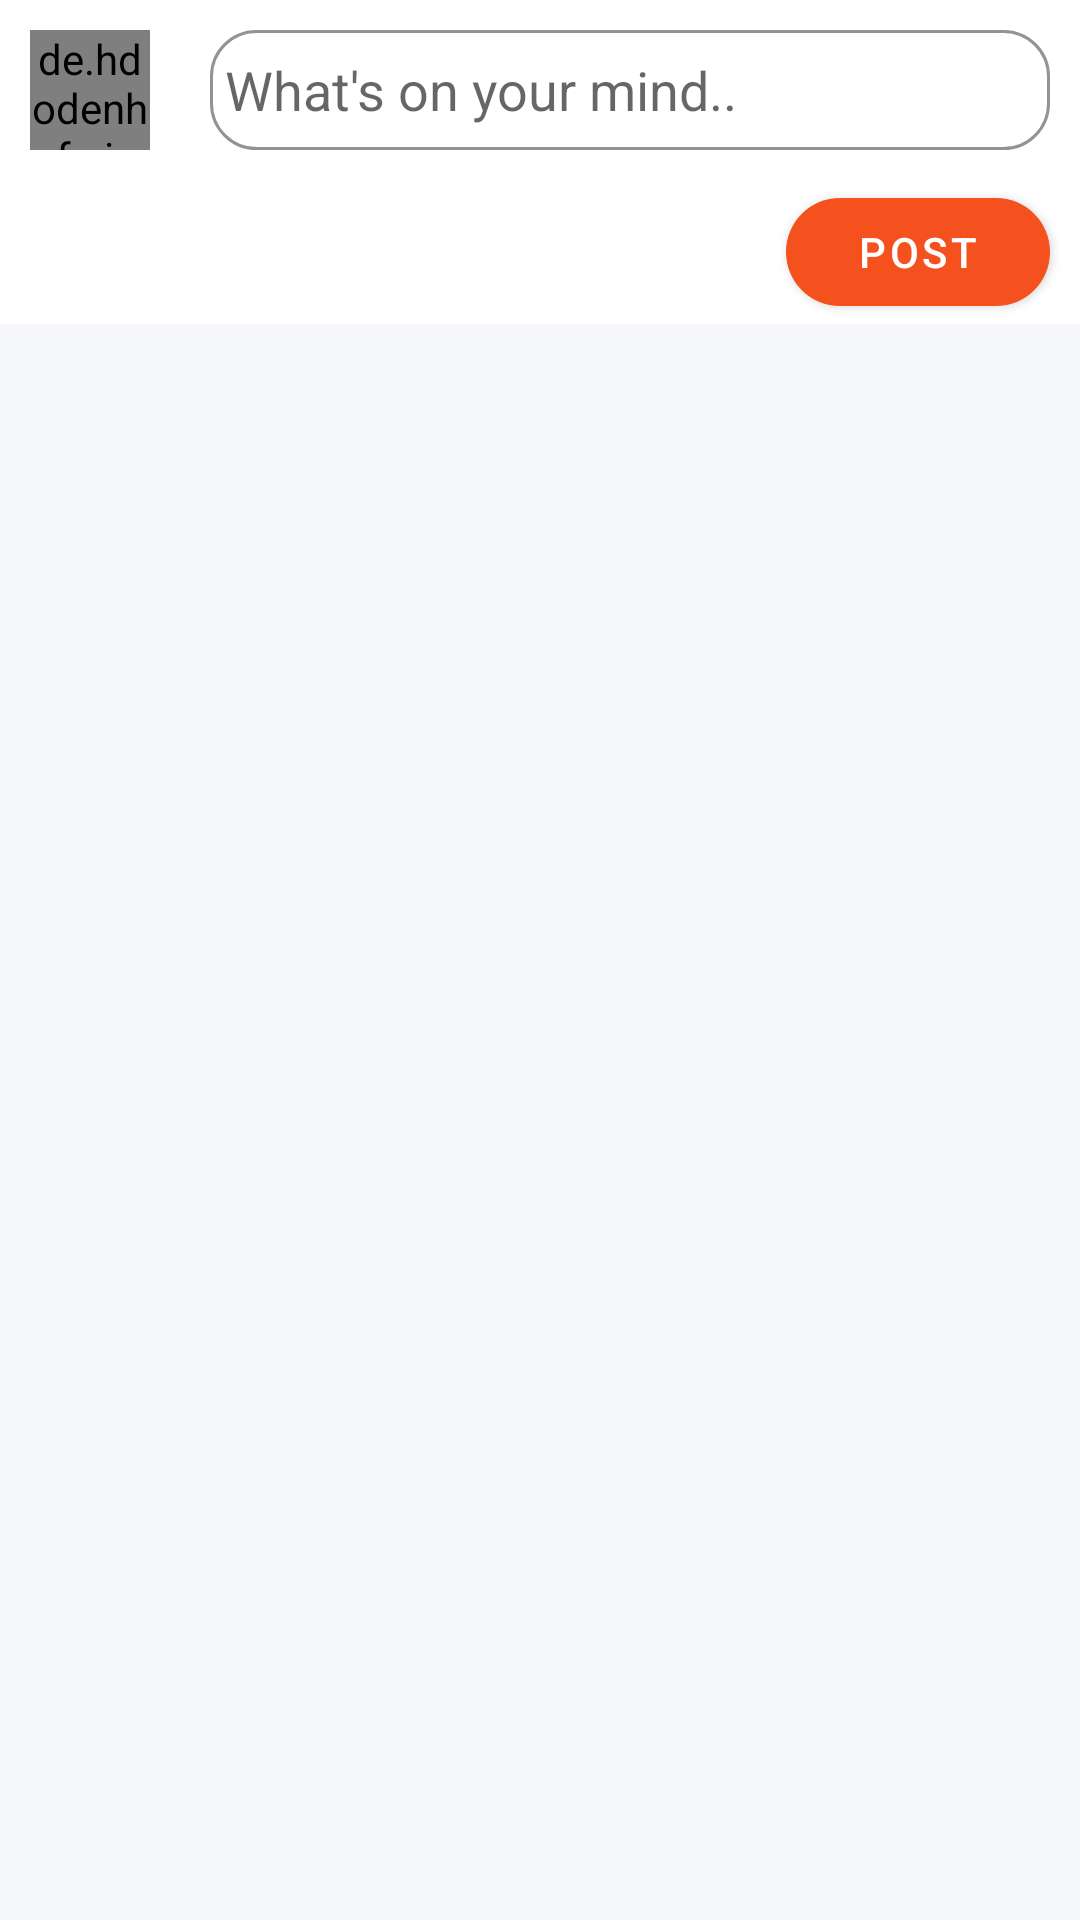

Android layout source for this screen:
<!-- AndroidManifest.xml: application theme Theme.DayThreeAssignment -->
<!-- res/layout/fragment_home.xml -->
<?xml version="1.0" encoding="utf-8"?>
<androidx.core.widget.NestedScrollView xmlns:android="http://schemas.android.com/apk/res/android"
    xmlns:app="http://schemas.android.com/apk/res-auto"
    xmlns:tools="http://schemas.android.com/tools"
    android:layout_width="match_parent"
    android:layout_height="match_parent"
    android:background="#F5F7FB"
    tools:context=".features.fragment.user_dashboard.HomeFragment">

    <LinearLayout
        android:layout_width="match_parent"
        android:layout_height="match_parent"
        android:orientation="vertical">

        <LinearLayout
            android:layout_width="match_parent"
            android:layout_height="match_parent"
            android:background="@color/white"
            android:orientation="vertical">

            <LinearLayout
                android:layout_width="match_parent"
                android:layout_height="match_parent"
                android:gravity="center_vertical"
                android:padding="10dp">

                <de.hdodenhof.circleimageview.CircleImageView
                    android:id="@+id/imgUserProfilePicture"
                    android:layout_width="40dp"
                    android:layout_height="40dp"
                    android:src="@drawable/ic_baseline_profile_24" />

                <EditText
                    android:id="@+id/edtPostDetails"
                    android:layout_width="0dp"
                    android:layout_height="40dp"
                    android:layout_marginStart="20dp"
                    android:layout_weight="1"
                    android:background="@drawable/rounded_edit_text"
                    android:hint="@string/what_s_on_your_mind"
                    android:importantForAutofill="no"
                    android:maxLines="3"
                    android:paddingStart="5dp"
                    tools:ignore="RtlSymmetry" />
            </LinearLayout>

            <com.google.android.material.button.MaterialButton
                android:id="@+id/btnPost"
                android:layout_width="wrap_content"
                android:layout_height="wrap_content"
                android:layout_gravity="end"
                android:text="@string/post"
                android:layout_marginEnd="10dp"
                app:cornerRadius="30dp" />
        </LinearLayout>

        <androidx.recyclerview.widget.RecyclerView
            android:id="@+id/recyclerPosts"
            android:layout_width="match_parent"
            android:layout_height="wrap_content"
            android:layout_marginTop="10dp"
            android:nestedScrollingEnabled="false" />

        <TextView
            android:id="@+id/txtNoMorePost"
            android:layout_width="wrap_content"
            android:layout_height="wrap_content"
            android:visibility="gone"
            android:layout_gravity="center_horizontal"
            android:layout_marginVertical="10dp"
            android:text="@string/no_more_posts_to_display"
            android:textColor="#F4511E"
            android:textSize="20sp"
            android:textStyle="bold" />
    </LinearLayout>

</androidx.core.widget.NestedScrollView>
<!-- resources referenced by this layout -->
<resources>
  <!-- drawable rounded_edit_text (drawable) -->
  <?xml version="1.0" encoding="utf-8"?>
  <shape xmlns:android="http://schemas.android.com/apk/res/android"
      android:shape="rectangle"
      android:padding="10dp">
  <stroke android:color="#979292" android:width="1dp" />
      <solid android:color="#FFFFFF" />
      <corners
          android:bottomRightRadius="15dp"
          android:bottomLeftRadius="15dp"
          android:topLeftRadius="15dp"
          android:topRightRadius="15dp" />
  </shape>
  <string name="no_more_posts_to_display">No posts to display</string>
  <string name="post">Post</string>
  <string name="what_s_on_your_mind">What\'s on your mind..</string>
  <style name="Theme.DayThreeAssignment" parent="Theme.MaterialComponents.DayNight.DarkActionBar">
          
          <item name="colorPrimary">@color/purple_500</item>
          <item name="colorPrimaryVariant">@color/purple_700</item>
          <item name="colorOnPrimary">@color/white</item>
          
          <item name="colorSecondary">@color/teal_200</item>
          <item name="colorSecondaryVariant">@color/teal_700</item>
          <item name="colorOnSecondary">@color/black</item>
          
          <item name="android:statusBarColor" tools:targetApi="l">?attr/colorPrimaryVariant</item>
          
      </style>
  <!-- not gathered from this repository: default colours our renderer supplied (Android Studio template values) -->
  <color name="purple_500">#FF6200EE</color>
  <color name="purple_700">#FF3700B3</color>
  <color name="teal_200">#FF03DAC5</color>
  <color name="teal_700">#FF018786</color>
  <color name="black">#FF000000</color>
  <color name="white">#FFFFFFFF</color>
</resources>
